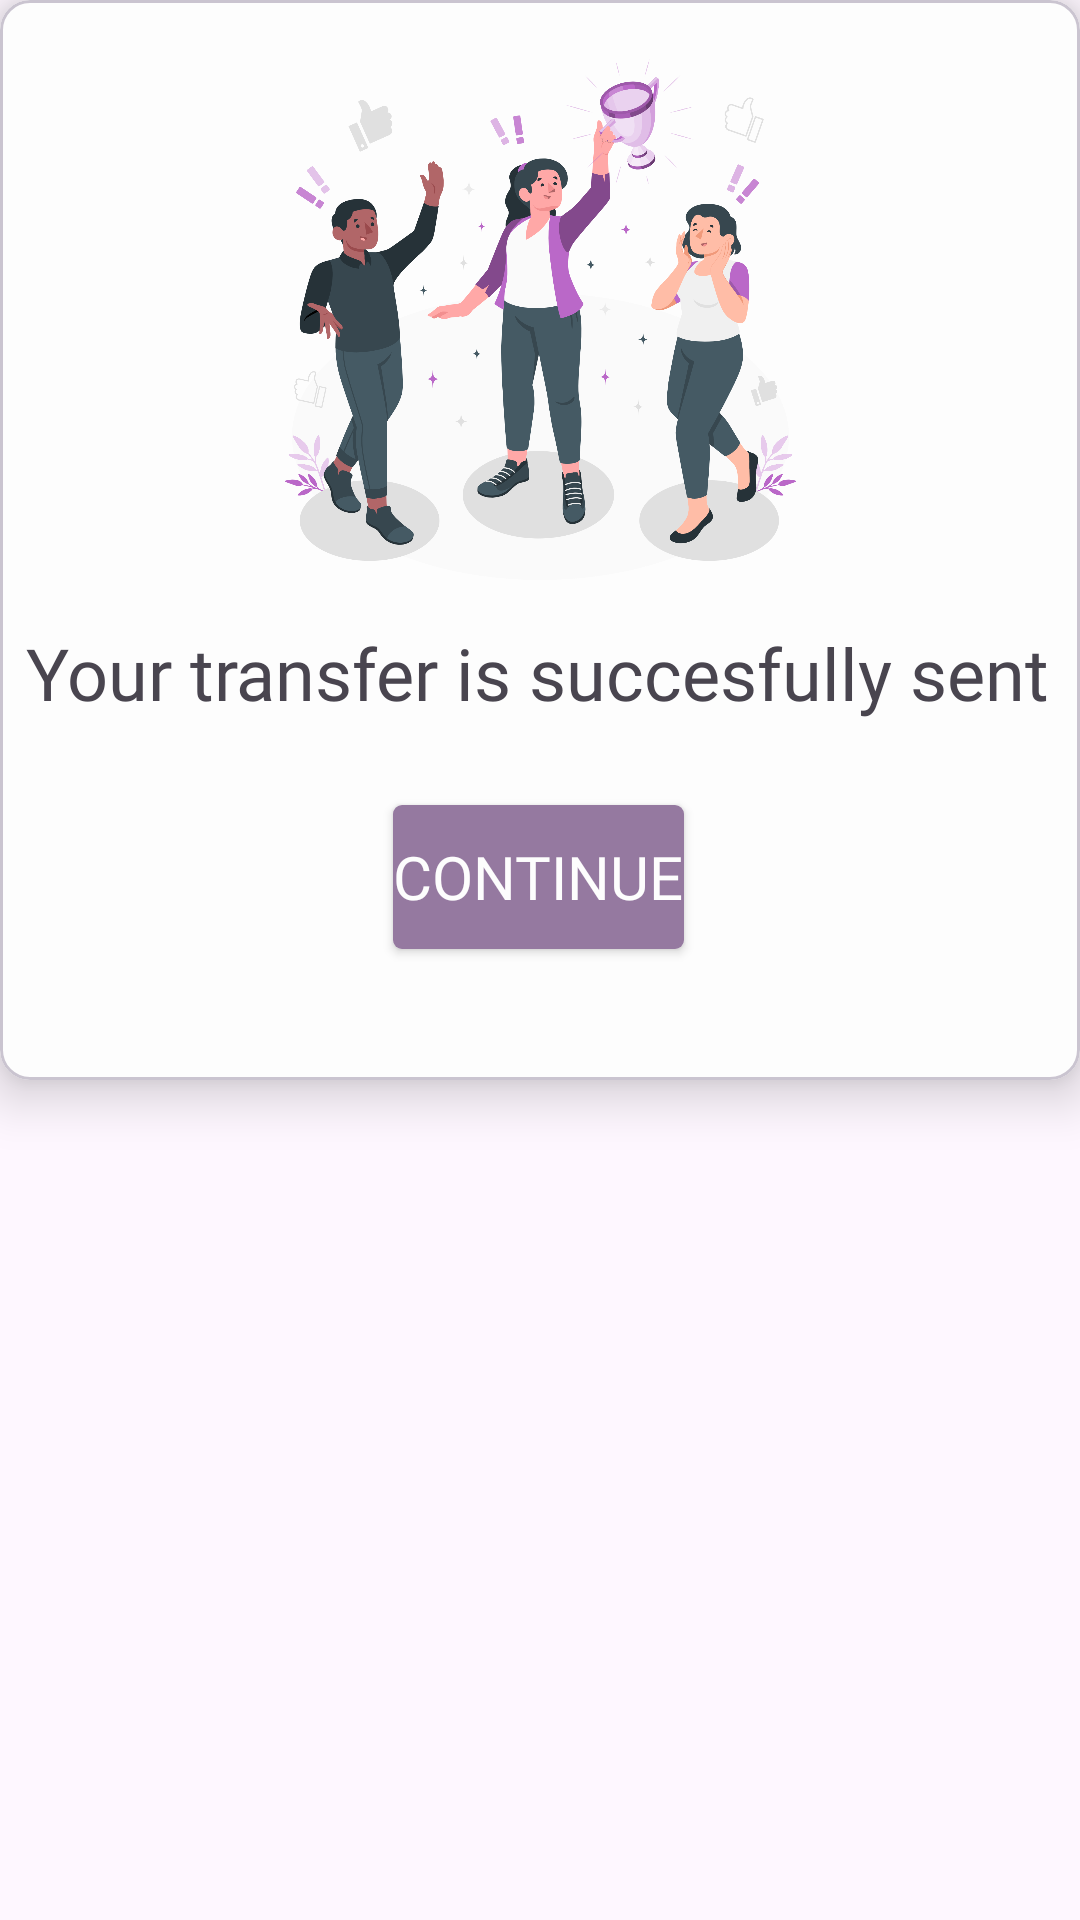

This screen was rendered from an Android layout file. Write that file and the resources it references.
<!-- AndroidManifest.xml: application theme Theme.Bankee -->
<!-- res/layout/sucsessful_transfer.xml -->
<?xml version="1.0" encoding="utf-8"?>
<RelativeLayout xmlns:android="http://schemas.android.com/apk/res/android"
    xmlns:app="http://schemas.android.com/apk/res-auto"
    android:layout_width="match_parent"
    android:elevation="10dp"
    android:layout_height="wrap_content">

    <com.google.android.material.card.MaterialCardView
        android:layout_width="match_parent"
        android:layout_height="360dp"
        app:cardCornerRadius="10dp"
        android:backgroundTint="@color/white"
        app:cardElevation="10dp"
        android:elevation="10dp">

        <androidx.constraintlayout.widget.ConstraintLayout
            android:layout_width="match_parent"
            android:layout_height="match_parent">

            <ImageView
                android:id="@+id/achivementImg"
                android:layout_width="180dp"
                android:layout_height="180dp"
                android:layout_marginTop="16dp"
                android:src="@drawable/achivement"
                app:layout_constraintEnd_toEndOf="parent"
                app:layout_constraintHorizontal_bias="0.497"
                app:layout_constraintStart_toStartOf="parent"
                app:layout_constraintTop_toTopOf="parent" />

            <TextView
                android:id="@+id/textView29"
                android:layout_width="wrap_content"
                android:layout_height="wrap_content"
                android:layout_marginTop="12dp"
                android:fontFamily="@font/teko_medium"
                android:text="Your transfer is succesfully sent"
                android:textSize="24sp"
                app:layout_constraintEnd_toEndOf="@+id/achivementImg"
                app:layout_constraintStart_toStartOf="@+id/achivementImg"
                app:layout_constraintTop_toBottomOf="@+id/achivementImg" />

            <androidx.appcompat.widget.AppCompatButton
                android:id="@+id/gobackBtn"
                android:layout_width="wrap_content"
                android:layout_height="wrap_content"
                android:layout_marginTop="28dp"
                android:background="@drawable/button"
                android:elevation="10dp"
                android:fontFamily="@font/teko_medium"
                android:text="Continue"
                android:textColor="@color/white"
                android:textSize="20sp"
                app:layout_constraintEnd_toEndOf="@+id/textView29"
                app:layout_constraintStart_toStartOf="@+id/textView29"
                app:layout_constraintTop_toBottomOf="@+id/textView29" />


        </androidx.constraintlayout.widget.ConstraintLayout>



    </com.google.android.material.card.MaterialCardView>

</RelativeLayout>
<!-- resources referenced by this layout -->
<resources>
  <color name="white">#FDFDFD</color>
  <!-- drawable achivement: png bitmap (drawable, 511730 bytes) -->
  <!-- drawable button (drawable) -->
  <?xml version="1.0" encoding="utf-8"?>
  <shape xmlns:android="http://schemas.android.com/apk/res/android"
      android:shape="rectangle">
      <solid android:color="@color/TrendyPink"/>
      <corners android:radius="3dp"/>
  
  </shape>
  <style name="Theme.Bankee" parent="Base.Theme.Bankee" />
  <color name="TrendyPink">#9579A0</color>
  <style name="Base.Theme.Bankee" parent="Theme.Material3.DayNight.NoActionBar">
          
          
      </style>
</resources>
